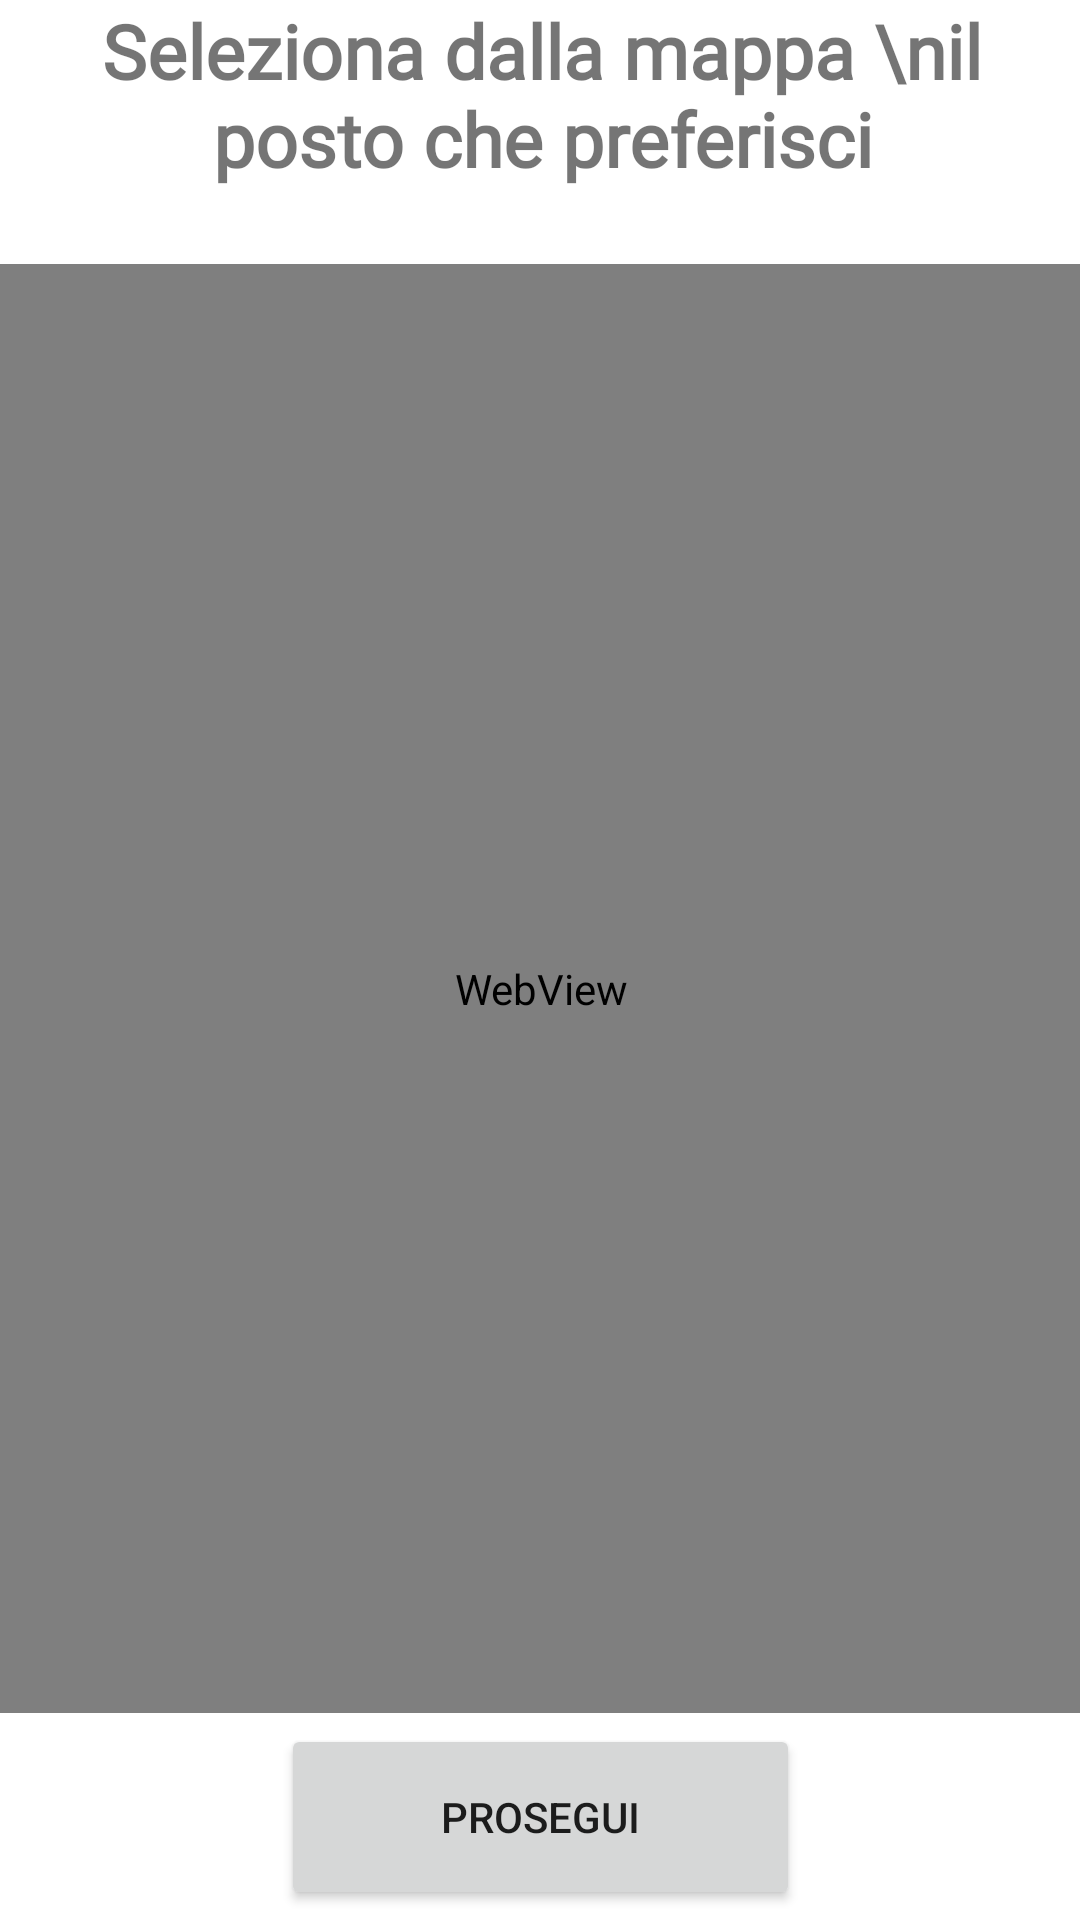

Android layout source for this screen:
<!-- AndroidManifest.xml: application theme Theme.App3Stelle.NoActionBar -->
<!-- res/layout/umbrella_map.xml -->
<?xml version="1.0" encoding="utf-8"?>

<androidx.constraintlayout.widget.ConstraintLayout xmlns:android="http://schemas.android.com/apk/res/android"
    xmlns:app="http://schemas.android.com/apk/res-auto"
    xmlns:tools="http://schemas.android.com/tools"
    android:layout_width="match_parent"
    android:layout_height="match_parent">

    <TextView
        android:id="@+id/textView5"
        android:layout_width="362dp"
        android:layout_height="88dp"
        android:fontFamily="@font/montserrat_medium"
        android:text="Seleziona dalla mappa \nil posto che preferisci"
        android:textAlignment="center"
        android:textSize="25sp"
        android:textStyle="bold"
        app:layout_constraintEnd_toEndOf="parent"
        app:layout_constraintHorizontal_bias="0.489"
        app:layout_constraintStart_toStartOf="parent"
        tools:layout_editor_absoluteY="5dp" />

    <WebView
        android:id="@+id/umbrellaView"
        android:layout_width="405dp"
        android:layout_height="483dp"
        app:layout_constraintBottom_toBottomOf="parent"
        app:layout_constraintEnd_toEndOf="parent"
        app:layout_constraintStart_toStartOf="parent"
        app:layout_constraintTop_toBottomOf="@+id/textView5"
        app:layout_constraintVertical_bias="0.0">

    </WebView>

    <Button
        android:id="@+id/buttonProsegui"
        android:layout_width="173dp"
        android:layout_height="62dp"
        android:text="Prosegui"
        app:layout_constraintBottom_toBottomOf="parent"
        app:layout_constraintEnd_toEndOf="parent"
        app:layout_constraintStart_toStartOf="parent"
        app:layout_constraintTop_toBottomOf="@+id/umbrellaView" />

</androidx.constraintlayout.widget.ConstraintLayout>
<!-- resources referenced by this layout -->
<resources>
  <style name="Theme.App3Stelle.NoActionBar">
          <item name="windowActionBar">false</item>
          <item name="windowNoTitle">true</item>
      </style>
</resources>
